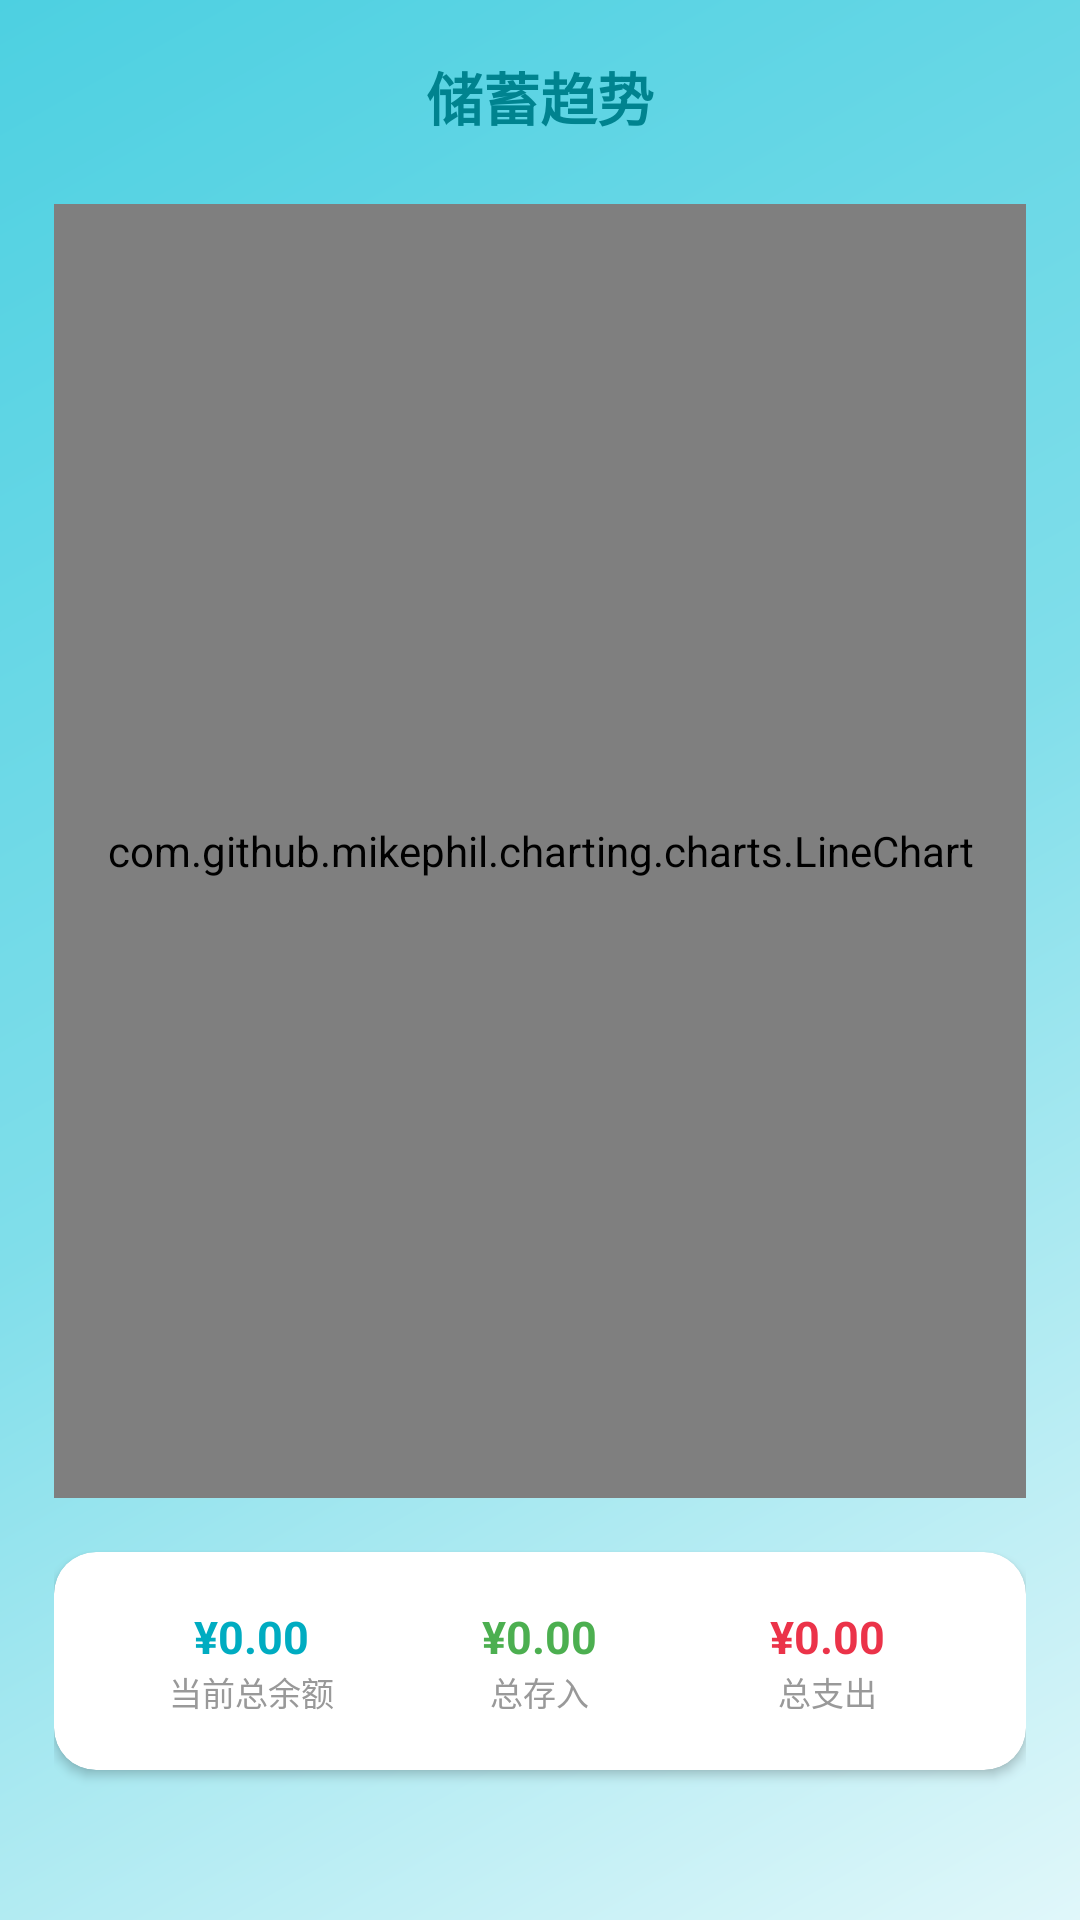

The Android layout XML behind this screen, and the referenced resources:
<!-- AndroidManifest.xml: application theme Theme.LoanManager -->
<!-- res/layout/activity_savings_chart.xml -->
<?xml version="1.0" encoding="utf-8"?>
<androidx.constraintlayout.widget.ConstraintLayout xmlns:android="http://schemas.android.com/apk/res/android"
    xmlns:app="http://schemas.android.com/apk/res-auto"
    android:id="@+id/savingsChartRoot"
    android:layout_width="match_parent"
    android:layout_height="match_parent"
    android:fitsSystemWindows="true">

    <LinearLayout
        android:layout_width="match_parent"
        android:layout_height="match_parent"
        android:orientation="vertical"
        android:padding="@dimen/spacing_lg"
        android:paddingTop="@dimen/safe_area_top"
        app:layout_constraintTop_toTopOf="parent"
        app:layout_constraintBottom_toBottomOf="parent"
        app:layout_constraintStart_toStartOf="parent"
        app:layout_constraintEnd_toEndOf="parent">

        
        <RelativeLayout
            android:layout_width="match_parent"
            android:layout_height="wrap_content"
            android:layout_marginBottom="@dimen/spacing_xl">

            <ImageView
                android:id="@+id/btnBack"
                android:layout_width="28dp"
                android:layout_height="28dp"
                android:layout_alignParentStart="true"
                android:layout_centerVertical="true"
                android:src="@drawable/ic_arrow_right"
                android:rotation="180"
                android:contentDescription="@string/back"
                android:background="?attr/selectableItemBackgroundBorderless"
                android:clickable="true"
                android:focusable="true"
                android:padding="4dp" />

            <TextView
                android:layout_width="wrap_content"
                android:layout_height="wrap_content"
                android:layout_centerInParent="true"
                android:text="@string/savings_chart"
                android:textSize="@dimen/text_xl"
                android:textStyle="bold"
                android:textColor="@color/primary_dark" />
        </RelativeLayout>

        
        <com.github.mikephil.charting.charts.LineChart
            android:id="@+id/lineChart"
            android:layout_width="match_parent"
            android:layout_height="0dp"
            android:layout_weight="1" />

        
        <LinearLayout
            android:id="@+id/layoutEmpty"
            android:layout_width="match_parent"
            android:layout_height="0dp"
            android:layout_weight="1"
            android:orientation="vertical"
            android:gravity="center"
            android:visibility="gone">

            <TextView
                android:layout_width="wrap_content"
                android:layout_height="wrap_content"
                android:text="@string/savings_no_chart_data"
                android:textSize="@dimen/text_md"
                android:textColor="@color/text_secondary" />
        </LinearLayout>

        
        <androidx.cardview.widget.CardView
            android:id="@+id/cardSummary"
            android:layout_width="match_parent"
            android:layout_height="wrap_content"
            android:layout_marginTop="@dimen/spacing_lg"
            app:cardCornerRadius="@dimen/card_corner_radius"
            app:cardElevation="2dp">

            <LinearLayout
                android:layout_width="match_parent"
                android:layout_height="wrap_content"
                android:orientation="horizontal"
                android:padding="@dimen/spacing_lg">

                <LinearLayout
                    android:layout_width="0dp"
                    android:layout_height="wrap_content"
                    android:layout_weight="1"
                    android:orientation="vertical"
                    android:gravity="center">

                    <TextView
                        android:id="@+id/tvTotalBalance"
                        android:layout_width="wrap_content"
                        android:layout_height="wrap_content"
                        android:text="¥0.00"
                        android:textSize="@dimen/text_md"
                        android:textStyle="bold"
                        android:textColor="@color/primary" />

                    <TextView
                        android:layout_width="wrap_content"
                        android:layout_height="wrap_content"
                        android:text="@string/savings_total_balance"
                        android:textSize="@dimen/text_xs"
                        android:textColor="@color/text_hint" />
                </LinearLayout>

                <LinearLayout
                    android:layout_width="0dp"
                    android:layout_height="wrap_content"
                    android:layout_weight="1"
                    android:orientation="vertical"
                    android:gravity="center">

                    <TextView
                        android:id="@+id/tvTotalDeposit"
                        android:layout_width="wrap_content"
                        android:layout_height="wrap_content"
                        android:text="¥0.00"
                        android:textSize="@dimen/text_md"
                        android:textStyle="bold"
                        android:textColor="@color/success" />

                    <TextView
                        android:layout_width="wrap_content"
                        android:layout_height="wrap_content"
                        android:text="@string/savings_total_deposit"
                        android:textSize="@dimen/text_xs"
                        android:textColor="@color/text_hint" />
                </LinearLayout>

                <LinearLayout
                    android:layout_width="0dp"
                    android:layout_height="wrap_content"
                    android:layout_weight="1"
                    android:orientation="vertical"
                    android:gravity="center">

                    <TextView
                        android:id="@+id/tvTotalWithdraw"
                        android:layout_width="wrap_content"
                        android:layout_height="wrap_content"
                        android:text="¥0.00"
                        android:textSize="@dimen/text_md"
                        android:textStyle="bold"
                        android:textColor="@color/danger" />

                    <TextView
                        android:layout_width="wrap_content"
                        android:layout_height="wrap_content"
                        android:text="@string/savings_total_withdraw"
                        android:textSize="@dimen/text_xs"
                        android:textColor="@color/text_hint" />
                </LinearLayout>
            </LinearLayout>
        </androidx.cardview.widget.CardView>

        
        <View
            android:layout_width="match_parent"
            android:layout_height="@dimen/safe_area_bottom" />
    </LinearLayout>

</androidx.constraintlayout.widget.ConstraintLayout>
<!-- resources referenced by this layout -->
<resources>
  <color name="danger">#eb3349</color>
  <color name="primary">#00ACC1</color>
  <color name="primary_dark">#00838F</color>
  <color name="success">#4CAF50</color>
  <color name="text_hint">#999999</color>
  <color name="text_secondary">#666666</color>
  <dimen name="card_corner_radius">12dp</dimen>
  <dimen name="safe_area_bottom">32dp</dimen>
  <dimen name="safe_area_top">108dp</dimen>
  <dimen name="spacing_lg">16dp</dimen>
  <dimen name="spacing_xl">20dp</dimen>
  <dimen name="text_md">14sp</dimen>
  <dimen name="text_xl">18sp</dimen>
  <dimen name="text_xs">10sp</dimen>
  <string name="back">返回</string>
  <string name="savings_chart">储蓄趋势</string>
  <string name="savings_no_chart_data">暂无数据，请先记录储蓄</string>
  <string name="savings_total_balance">当前总余额</string>
  <string name="savings_total_deposit">总存入</string>
  <string name="savings_total_withdraw">总支出</string>
  <style name="Theme.LoanManager" parent="Theme.Material3.Light">
          
          <item name="windowActionBar">true</item>
          <item name="windowNoTitle">false</item>
              
          
          <item name="colorPrimary">@color/primary</item>
          <item name="colorPrimaryDark">@color/primary_dark</item>
          <item name="colorAccent">@color/accent</item>
              
          
          <item name="android:statusBarColor">@android:color/transparent</item>
          
          <item name="android:navigationBarColor">@android:color/transparent</item>
          
          
          <item name="android:windowBackground">@drawable/gradient_background</item>
              
          
          <item name="android:textColorPrimary">@color/text_primary</item>
          <item name="android:textColorSecondary">@color/text_secondary</item>
      </style>
  <color name="accent">#00BCD4</color>
  <!-- drawable gradient_background (drawable) -->
  <?xml version="1.0" encoding="utf-8"?>
  <shape xmlns:android="http://schemas.android.com/apk/res/android"
      android:shape="rectangle">
      <gradient
          android:type="linear"
          android:angle="135"
          android:startColor="#E0F7FA"
          android:centerColor="#80DEEA"
          android:endColor="#4DD0E1" />
  </shape>
  <color name="text_primary">#333333</color>
</resources>
